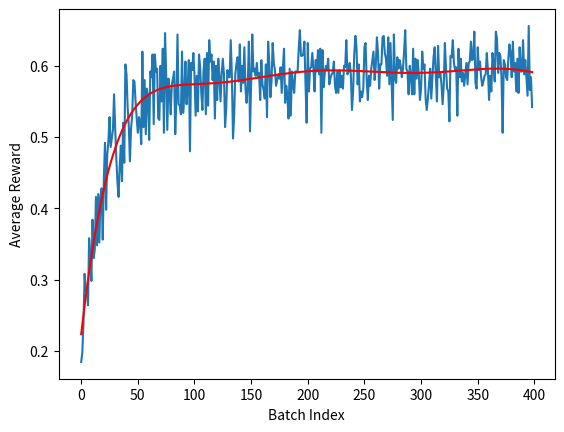

Write the Python code that produced this figure.
import numpy as np
from math import log

from matplotlib import pyplot as plt

def ucb(q_a, n_a, t):
    """
    Function that chooses an action by upper confidence bound method
    
    INPUT:
        q_a: q function estimates
        n_a: action counts
        t: timestep
        
    OUTPUT:
        ix_0: action on the 0th axis (i.e. p(g | i))
        ix_1: action on the 1st axis (i.e. p(g | g))
    """
    c = 2  # hyperparameter; degree of exploration
    f = q_a + c * np.sqrt(log(t) / (n_a + 1))
    ix_0, ix_1 = np.unravel_index(np.argmax(f), f.shape)  # get max index in the array
    return ix_0, ix_1
    

def persuasion_bandit():
    """
    Function that runs persuasion bandits a la Kamenica 2018

    """
    n_iters = int(2*1e5)
    
    # discrete action space for now. 7 actions
    # to correspond to [GK13] optimum
    n_actions = 8
    
    # set up prior so prior[0] = mu_0(innocent), etc.
    prior = np.array([0.7, 0.3])
    posterior = np.array([0, 0], dtype=float)
    
    # initialize empty q function and action counts. axis 0 denotes choices
    # for p(g | innocent), axis 1 denotes choices for p(g | guilty).
    q_a = np.zeros((n_actions, n_actions))
    n_a = np.zeros((n_actions, n_actions))
    
    # define the reward function; 1 if the judge convicts, 0 otherwise
    r_a = lambda p: 1 if p[1] >= p[0] else 0
    
    # keep track of rewards
    reward_means = []
    batch_rewards = []  # average over 50 samples
    for t in range(1, n_iters):
        if t % 500 == 0:
            reward_means.append(np.mean(batch_rewards))
            batch_rewards = []
        
        # actions: bandit agent chooses p(g | i) and p(g | g)
        # these two probs completely characterize the distribution
        # ix_0: index (= numerator) of p(g | i), (along the 0th axis)
        # ix_1: index (= numerator) of p(g | g), (along the 1st axis)
        ix_0, ix_1 = ucb(q_a, n_a, t)
        
        # get previous estimates for q(a), n(a)
        q_old, n_old = q_a[ix_0, ix_1], n_a[ix_0, ix_1]
        
        # get signal realization probabilities
        p_gi, p_gg = np.divide([ix_0, ix_1], n_actions - 1)
        p_ii, p_ig = 1 - p_gi, 1 - p_gg
        
        # set up matrix so signal[0,0] gets you p(i | innocent), etc.
        pi = np.array([[p_ii, p_ig],[p_gi, p_gg]])
        
        # sample state of the world; 1 = guilty, 0 = innocent
        state = np.random.choice([0, 1], p=prior)
        
        # signal realization
        if state == 1:
            signal = np.random.choice([0, 1], p=[p_ig, p_gg])
        elif state == 0:
            signal = np.random.choice([0, 1], p=[p_ii, p_gi])
        
        # form posterior for each state
        denom = (pi[signal, :] @ prior)
        posterior[0] = (pi[signal, 0] * prior[0]) / denom
        posterior[1] = (pi[signal, 1] * prior[1]) / denom
        
        # get the reward
        batch_rewards.append(r_a(posterior))
        n_a[ix_0, ix_1] += 1
        q_a[ix_0, ix_1] += (r_a(posterior) - q_old) / n_a[ix_0, ix_1]
        
    return q_a, n_a, reward_means
    
if __name__ == "__main__":
    q_a, n_a, rs = persuasion_bandit()

    line = np.poly1d(np.polyfit(x=range(len(rs)), y=np.array(rs), deg=7))
    plt.plot(rs)
    plt.plot(line(range(len(rs))), 'r-')
    plt.xlabel('Batch Index')
    plt.ylabel('Average Reward')
    plt.show()

        